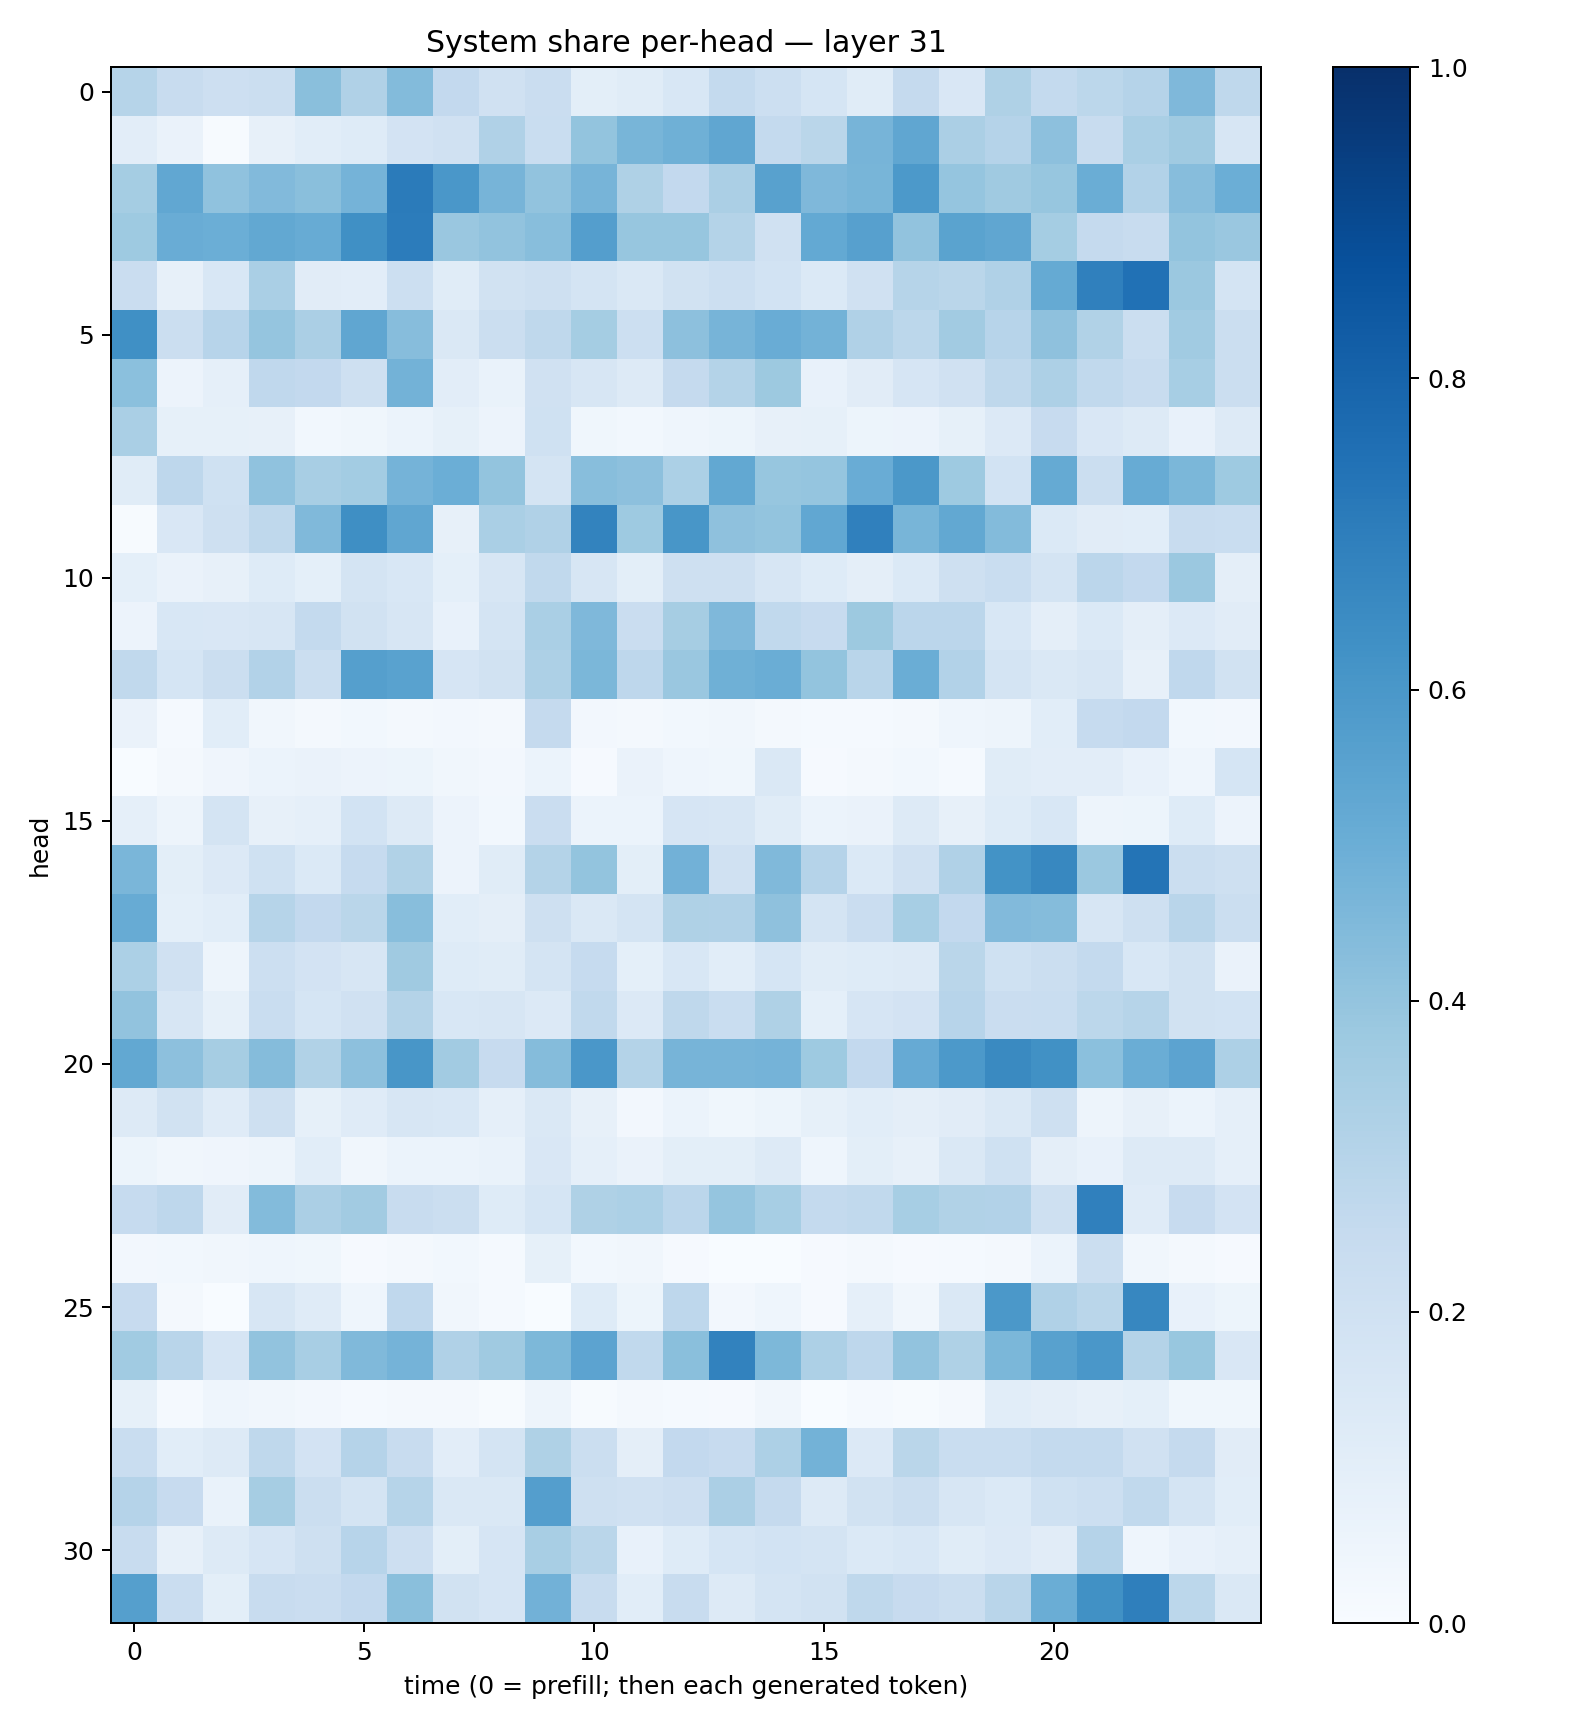

Data behind this chart, as committed beside it:
0.29866084, 0.23448843, 0.21188007, 0.22308667, 0.42489624, 0.3203094, 0.43854105, 0.2594211, 0.19578421, 0.2274911, 0.09947466, 0.11480143, 0.15461828, 0.25701514, 0.21854655, 0.17053641, 0.1137509, 0.2505868, 0.14954749, 0.32167554, 0.2543192, 0.27879354, 0.30200273, 0.45246077
0.1054, 0.06515, 0.004313, 0.07897, 0.1091, 0.1232, 0.1808, 0.1971, 0.3191, 0.2318, 0.3992, 0.4661, 0.4891, 0.5337, 0.254, 0.2889, 0.4724, 0.5351, 0.3336, 0.3047, 0.4155, 0.2366, 0.3368, 0.3694
0.353, 0.5284, 0.4084, 0.4421, 0.4233, 0.4732, 0.7096, 0.5999, 0.4711, 0.4056, 0.4688, 0.322, 0.2595, 0.3344, 0.558, 0.4522, 0.4673, 0.5937, 0.3968, 0.3697, 0.3944, 0.5035, 0.312, 0.4326
0.3717, 0.5057, 0.4996, 0.5238, 0.5083, 0.6304, 0.7059, 0.3865, 0.4051, 0.426, 0.5692, 0.3912, 0.3926, 0.3053, 0.1978, 0.522, 0.5623, 0.4031, 0.5478, 0.5341, 0.3521, 0.2522, 0.2344, 0.4009
0.2297, 0.07858, 0.1531, 0.3383, 0.113, 0.1035, 0.2166, 0.1161, 0.1882, 0.2077, 0.1731, 0.1441, 0.1932, 0.2164, 0.1843, 0.1376, 0.1988, 0.3006, 0.2868, 0.3173, 0.5158, 0.691, 0.7498, 0.3809
0.6326, 0.2263, 0.2968, 0.3962, 0.3331, 0.532, 0.4309, 0.1448, 0.2218, 0.2729, 0.355, 0.2165, 0.4177, 0.4689, 0.5075, 0.4787, 0.3183, 0.2796, 0.3599, 0.2941, 0.4126, 0.3137, 0.2239, 0.3648
0.4201, 0.05575, 0.08934, 0.2684, 0.2602, 0.2104, 0.4796, 0.1038, 0.06752, 0.1956, 0.1589, 0.1297, 0.2507, 0.3052, 0.3763, 0.07229, 0.1107, 0.1671, 0.1982, 0.2707, 0.3251, 0.2641, 0.2417, 0.3453
0.3397, 0.08553, 0.08265, 0.08179, 0.02778, 0.03761, 0.06174, 0.0824, 0.05522, 0.1994, 0.03747, 0.03077, 0.04609, 0.05153, 0.0805, 0.08434, 0.05176, 0.05664, 0.08398, 0.1352, 0.2427, 0.1486, 0.1287, 0.07489
0.1157, 0.2758, 0.2023, 0.4081, 0.3421, 0.3557, 0.4762, 0.4975, 0.4007, 0.1741, 0.4263, 0.4172, 0.3317, 0.5251, 0.3912, 0.3975, 0.5071, 0.5939, 0.3734, 0.1848, 0.5168, 0.2237, 0.511, 0.4594
0.005441, 0.1497, 0.2043, 0.2714, 0.4481, 0.6349, 0.5326, 0.08054, 0.3371, 0.318, 0.6789, 0.3711, 0.6034, 0.4135, 0.4003, 0.5302, 0.688, 0.4683, 0.5244, 0.4376, 0.1394, 0.112, 0.1067, 0.235
0.09334, 0.06538, 0.08034, 0.1219, 0.09039, 0.1787, 0.1561, 0.09319, 0.1601, 0.2656, 0.161, 0.1014, 0.2064, 0.2095, 0.162, 0.1227, 0.09657, 0.1393, 0.2074, 0.2326, 0.1745, 0.2836, 0.2588, 0.3814
0.05727, 0.155, 0.1504, 0.1573, 0.2576, 0.1931, 0.1621, 0.07598, 0.1763, 0.3367, 0.4514, 0.2297, 0.3488, 0.4511, 0.2644, 0.2454, 0.378, 0.2851, 0.2836, 0.156, 0.09601, 0.1384, 0.09495, 0.135
0.2633, 0.1715, 0.2251, 0.3114, 0.2215, 0.5642, 0.5534, 0.1662, 0.1896, 0.3247, 0.46, 0.2772, 0.3864, 0.4921, 0.5003, 0.3993, 0.2906, 0.5011, 0.31, 0.1766, 0.1433, 0.1632, 0.07835, 0.2679
0.06269, 0.01536, 0.1078, 0.03149, 0.01777, 0.03042, 0.01962, 0.02622, 0.02226, 0.2522, 0.02648, 0.01761, 0.02915, 0.03246, 0.01994, 0.01458, 0.01405, 0.0191, 0.04357, 0.04909, 0.1081, 0.2482, 0.2579, 0.03115
0.002693, 0.02117, 0.04043, 0.05987, 0.06282, 0.05536, 0.0511, 0.03373, 0.02581, 0.05949, 0.00949, 0.06267, 0.04546, 0.03895, 0.143, 0.009937, 0.01942, 0.0312, 0.01413, 0.1152, 0.1019, 0.1046, 0.07249, 0.04529
0.08957, 0.04852, 0.1734, 0.08043, 0.08689, 0.1865, 0.1302, 0.05666, 0.03008, 0.2276, 0.06005, 0.06029, 0.1667, 0.1567, 0.1171, 0.0608, 0.06497, 0.1317, 0.08123, 0.1236, 0.1532, 0.04919, 0.05458, 0.1216
0.4629, 0.1002, 0.136, 0.2018, 0.1406, 0.2468, 0.315, 0.05526, 0.1172, 0.3083, 0.4008, 0.0989, 0.4841, 0.1982, 0.4462, 0.3039, 0.1376, 0.1957, 0.3201, 0.6184, 0.6616, 0.3825, 0.7356, 0.2249
0.511, 0.09262, 0.1058, 0.2977, 0.2605, 0.289, 0.4282, 0.1088, 0.09745, 0.2096, 0.1418, 0.1746, 0.3227, 0.3165, 0.4114, 0.1754, 0.2303, 0.344, 0.2585, 0.4443, 0.4355, 0.1624, 0.2062, 0.2913
0.3291, 0.1959, 0.0498, 0.2159, 0.1811, 0.1622, 0.3698, 0.1235, 0.1145, 0.1761, 0.2465, 0.09219, 0.1542, 0.1082, 0.1716, 0.1148, 0.1246, 0.1286, 0.2877, 0.2003, 0.2189, 0.255, 0.155, 0.194
0.4051, 0.1638, 0.08529, 0.2319, 0.1711, 0.1961, 0.3056, 0.1555, 0.1604, 0.1353, 0.2628, 0.135, 0.2712, 0.2305, 0.3217, 0.09262, 0.1676, 0.1823, 0.2959, 0.2278, 0.2317, 0.2803, 0.3008, 0.1926
0.5259, 0.4177, 0.348, 0.4348, 0.3151, 0.4169, 0.6045, 0.3615, 0.2435, 0.4338, 0.5982, 0.3077, 0.469, 0.4696, 0.4746, 0.3728, 0.2614, 0.514, 0.5931, 0.6547, 0.6269, 0.4187, 0.5012, 0.5439
0.1266, 0.1883, 0.1198, 0.2061, 0.08532, 0.1207, 0.1607, 0.1532, 0.08884, 0.1474, 0.08006, 0.02443, 0.06061, 0.03522, 0.0541, 0.08563, 0.1079, 0.09737, 0.1112, 0.1482, 0.2056, 0.04751, 0.08188, 0.05889
0.05237, 0.03412, 0.04153, 0.05043, 0.1093, 0.03262, 0.0622, 0.06141, 0.06902, 0.1487, 0.08728, 0.06499, 0.09814, 0.09985, 0.1265, 0.04303, 0.1009, 0.07874, 0.1463, 0.2018, 0.09683, 0.07542, 0.1296, 0.1254
0.2468, 0.2772, 0.1114, 0.4385, 0.3333, 0.3605, 0.2345, 0.2191, 0.1243, 0.171, 0.3239, 0.3289, 0.2851, 0.3955, 0.3459, 0.2542, 0.2653, 0.3466, 0.316, 0.311, 0.2068, 0.6897, 0.1195, 0.2437
0.02643, 0.02952, 0.03245, 0.04302, 0.03615, 0.01141, 0.01986, 0.02987, 0.01211, 0.08338, 0.03111, 0.03367, 0.008751, 0.002815, 0.003435, 0.01123, 0.01795, 0.01117, 0.01305, 0.01884, 0.05931, 0.2207, 0.03483, 0.01831
0.2433, 0.01665, 0.0007823, 0.1629, 0.121, 0.04569, 0.2665, 0.03275, 0.0147, 0.003161, 0.1223, 0.05314, 0.2744, 0.02649, 0.0461, 0.01148, 0.0885, 0.03318, 0.1411, 0.5946, 0.3196, 0.2869, 0.6658, 0.0777
0.3662, 0.2908, 0.1658, 0.4057, 0.3433, 0.4473, 0.4739, 0.3194, 0.37, 0.4569, 0.5433, 0.2631, 0.4223, 0.6797, 0.4547, 0.3277, 0.2771, 0.406, 0.3206, 0.4596, 0.5581, 0.601, 0.3057, 0.3902
0.0849, 0.01381, 0.04312, 0.03405, 0.02569, 0.01304, 0.02044, 0.01971, 0.006685, 0.05041, 0.005098, 0.0159, 0.01353, 0.00961, 0.03249, 0.003013, 0.01256, 0.007649, 0.01839, 0.1088, 0.09751, 0.0819, 0.09218, 0.03522
0.2307, 0.1059, 0.127, 0.2728, 0.1831, 0.3009, 0.2393, 0.1033, 0.1775, 0.3242, 0.2256, 0.09404, 0.2593, 0.2456, 0.3256, 0.4794, 0.133, 0.2852, 0.2315, 0.2327, 0.2563, 0.257, 0.1973, 0.2513
0.3043, 0.2437, 0.06752, 0.3484, 0.2249, 0.178, 0.3007, 0.1474, 0.1414, 0.5688, 0.2069, 0.1968, 0.2112, 0.333, 0.2536, 0.1253, 0.1953, 0.224, 0.1586, 0.1376, 0.1998, 0.2176, 0.2639, 0.1789
0.2367, 0.08035, 0.1303, 0.1655, 0.2081, 0.2963, 0.2122, 0.1001, 0.1662, 0.3435, 0.2886, 0.07409, 0.1227, 0.1697, 0.1849, 0.1769, 0.1403, 0.1534, 0.1162, 0.1335, 0.1104, 0.3017, 0.04445, 0.07429
0.5661, 0.2269, 0.09887, 0.2355, 0.2295, 0.2607, 0.4231, 0.1921, 0.1648, 0.4813, 0.2412, 0.1057, 0.2395, 0.1322, 0.1761, 0.1919, 0.2717, 0.2458, 0.2247, 0.292, 0.5038, 0.6257, 0.6924, 0.2791
